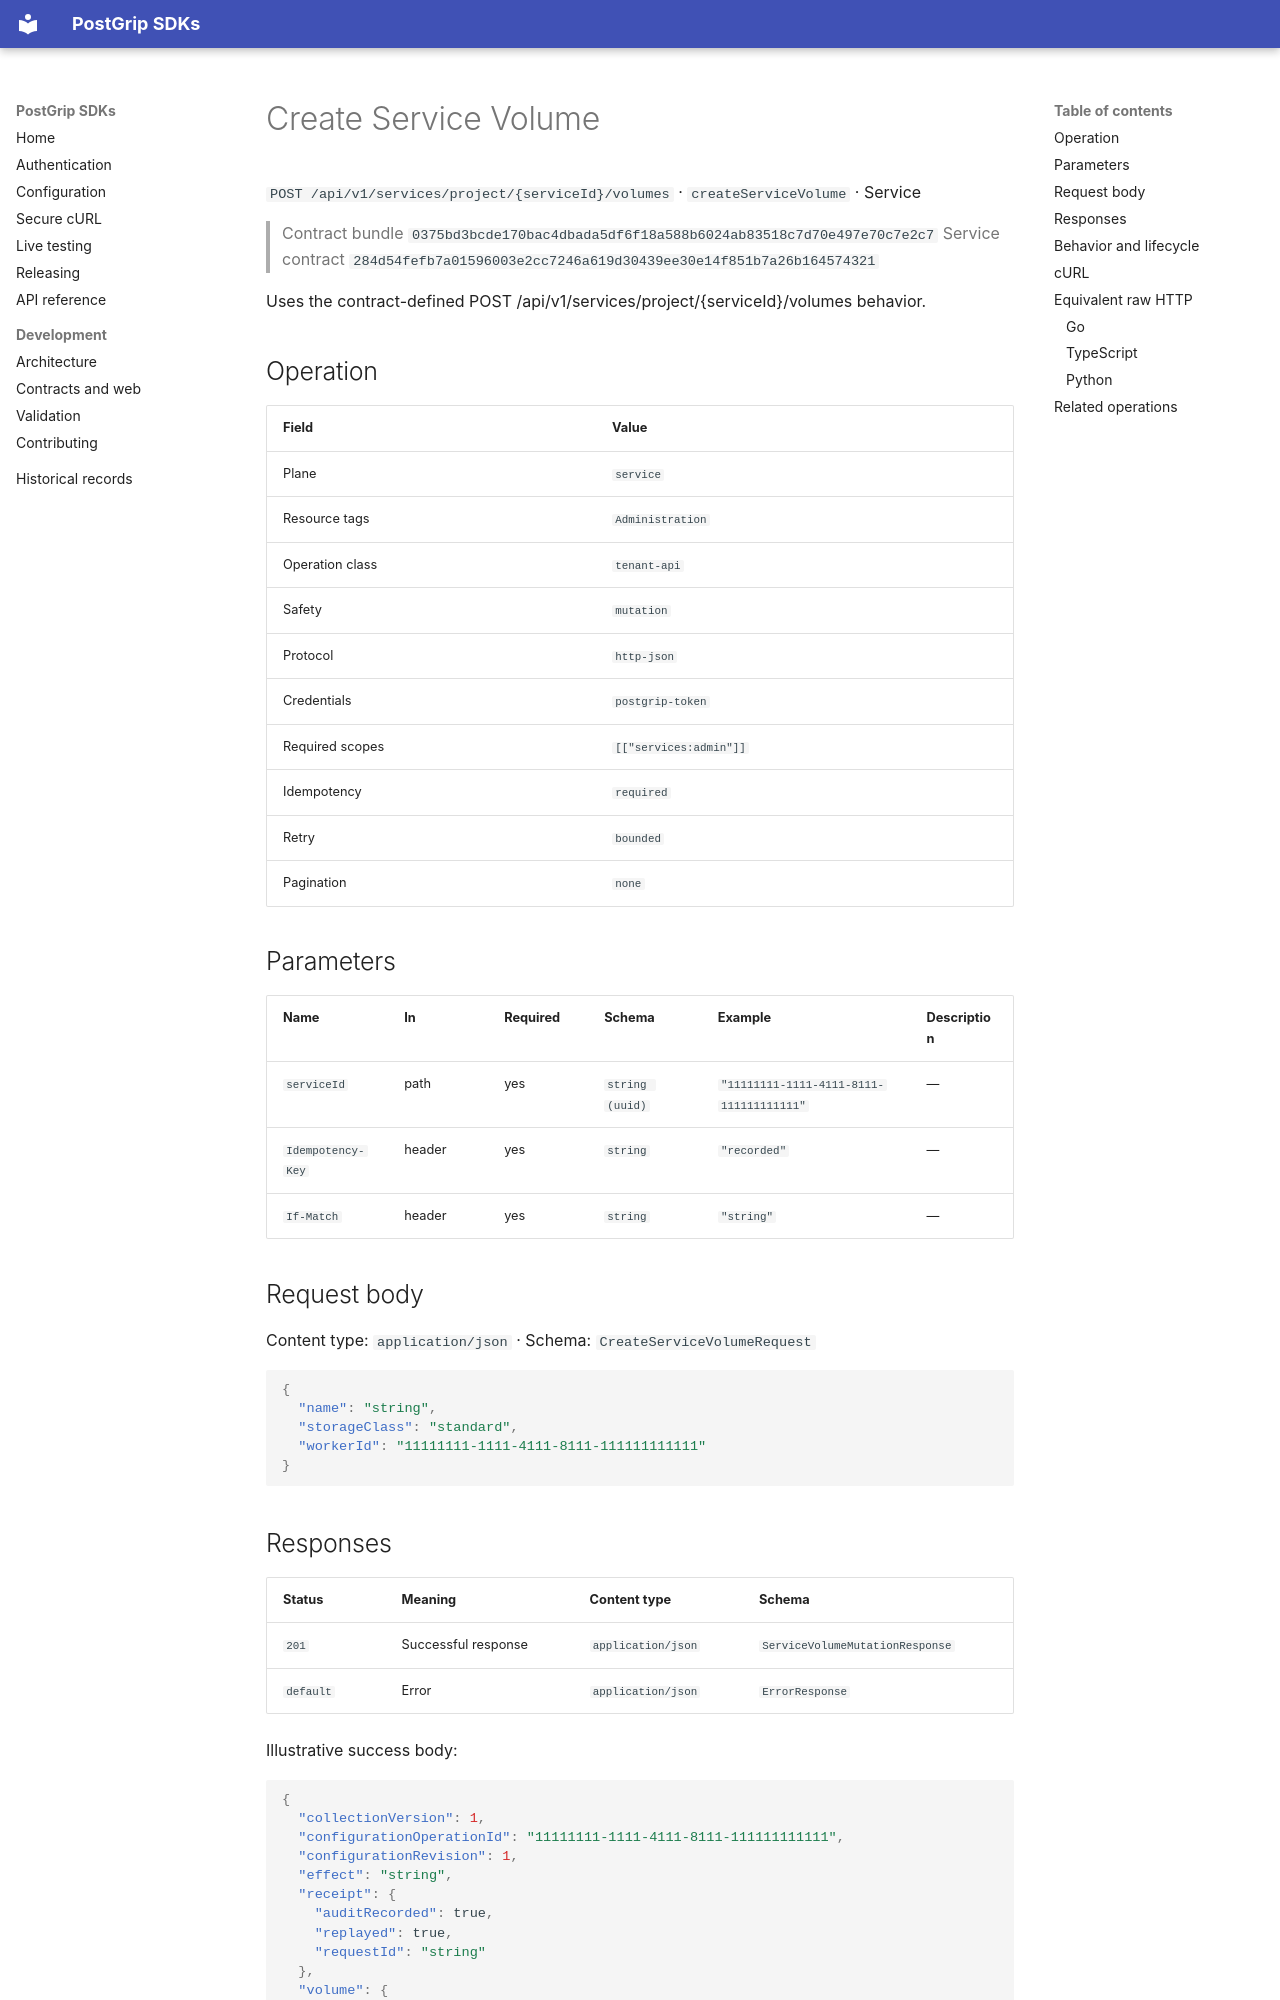

repository: postgrip-io/postgrip-sdk · page: reference/0375bd3bcde170bac4dbada5df6f18a588b6024ab83518c7d70e497e70c7e2c7/service/createServiceVolume/index.html · generator: mkdocs

# Create Service Volume

`POST /api/v1/services/project/{serviceId}/volumes` · `createServiceVolume` · Service

> Contract bundle `0375bd3bcde170bac4dbada5df6f18a588b6024ab83518c7d70e497e70c7e2c7`
> Service contract `284d54fefb7a01596003e2cc7246a619d30439ee30e14f851b7a26b164574321`

Uses the contract-defined POST /api/v1/services/project/{serviceId}/volumes behavior.

## Operation

| Field | Value |
| --- | --- |
| Plane | `service` |
| Resource tags | `Administration` |
| Operation class | `tenant-api` |
| Safety | `mutation` |
| Protocol | `http-json` |
| Credentials | `postgrip-token` |
| Required scopes | `[["services:admin"]]` |
| Idempotency | `required` |
| Retry | `bounded` |
| Pagination | `none` |

## Parameters

| Name | In | Required | Schema | Example | Description |
| --- | --- | --- | --- | --- | --- |
| `serviceId` | path | yes | `string (uuid)` | `"11111111-1111-4111-8111-111111111111"` | — |
| `Idempotency-Key` | header | yes | `string` | `"recorded"` | — |
| `If-Match` | header | yes | `string` | `"string"` | — |

## Request body

Content type: `application/json` · Schema: `CreateServiceVolumeRequest`

```json
{
  "name": "string",
  "storageClass": "standard",
  "workerId": "11111111-1111-4111-8111-111111111111"
}
```

## Responses

| Status | Meaning | Content type | Schema |
| --- | --- | --- | --- |
| `201` | Successful response | `application/json` | `ServiceVolumeMutationResponse` |
| `default` | Error | `application/json` | `ErrorResponse` |

Illustrative success body:

```json
{
  "collectionVersion": 1,
  "configurationOperationId": "11111111-1111-4111-8111-111111111111",
  "configurationRevision": 1,
  "effect": "string",
  "receipt": {
    "auditRecorded": true,
    "replayed": true,
    "requestId": "string"
  },
  "volume": {
    "assignedWorkerId": "11111111-1111-4111-8111-111111111111",
    "createdAt": "2026-01-01T00:00:00Z",
    "etag": "string",
    "name": "string",
    "state": "provisioning",
    "storageClass": "string",
    "updatedAt": "2026-01-01T00:00:00Z",
    "version": 1,
    "volumeRef": "11111111-1111-4111-8111-111111111111"
  }
}
```

Errors use the stable JSON envelope `code`, `message`, `requestId`, and optional `details`.
The `requestId` is safe to include in support and audit workflows; never log the bearer token.

## Behavior and lifecycle

Uses the contract-defined POST /api/v1/services/project/{serviceId}/volumes behavior.

- Idempotency: required.
- Use isolated fixtures and clean up recorded resource identifiers.
